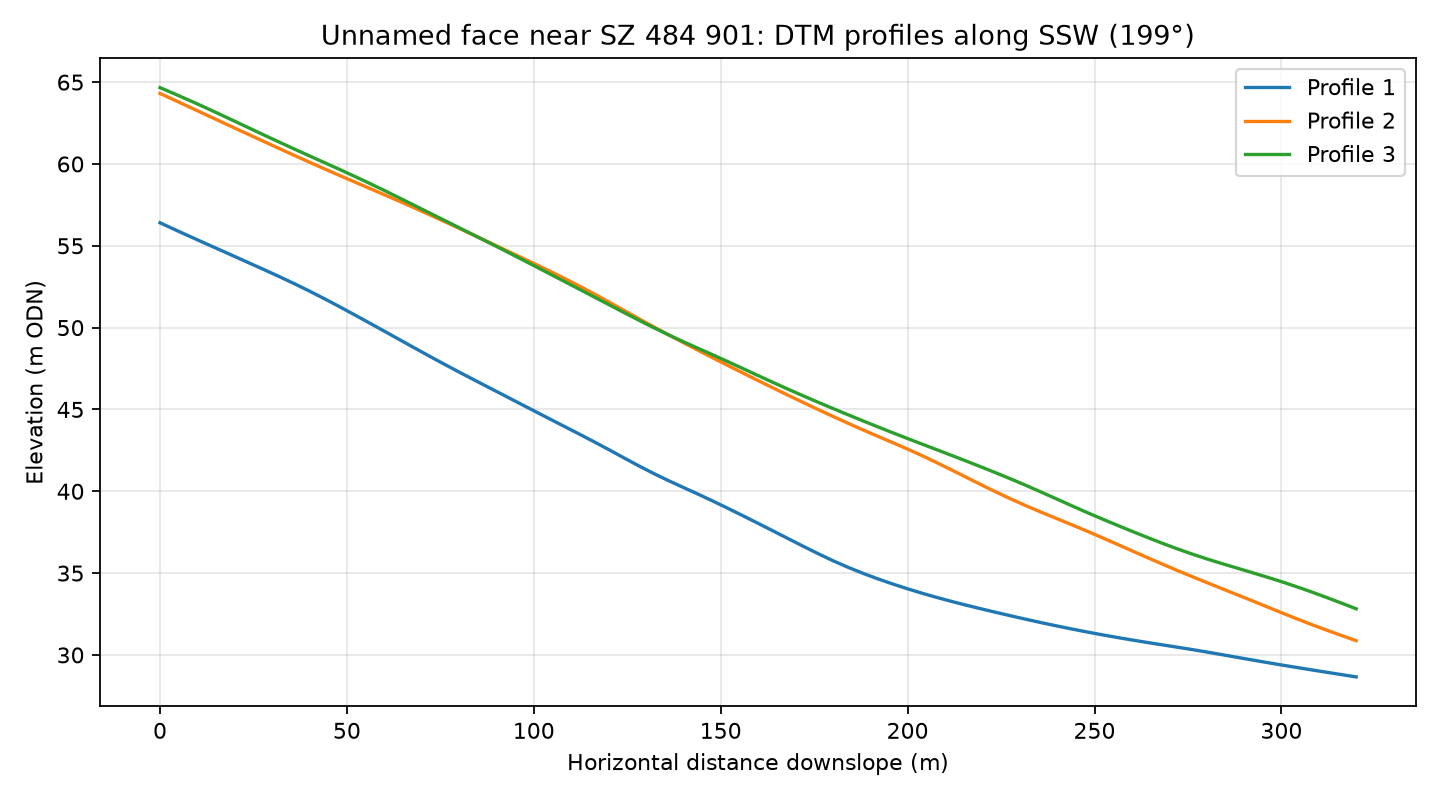

Values plotted in this chart, from the file beside it:
profile, distance_m, elevation_m
1, 0.0, 56.41
1, 4.0, 55.98
1, 8.0, 55.57
1, 12.0, 55.16
1, 16.0, 54.75
1, 20.0, 54.35
1, 24.0, 53.93
1, 28.0, 53.53
1, 32.0, 53.11
1, 36.0, 52.68
1, 40.0, 52.23
1, 44.0, 51.76
1, 48.0, 51.28
1, 52.0, 50.79
1, 56.0, 50.29
1, 60.0, 49.78
1, 64.0, 49.28
1, 68.0, 48.77
1, 72.0, 48.27
1, 76.0, 47.77
1, 80.0, 47.29
1, 84.0, 46.81
1, 88.0, 46.34
1, 92.0, 45.87
1, 96.0, 45.39
1, 100.0, 44.92
1, 104.0, 44.45
1, 108.0, 43.98
1, 112.0, 43.51
1, 116.0, 43.04
1, 120.0, 42.55
1, 124.0, 42.06
1, 128.0, 41.56
1, 132.0, 41.09
1, 136.0, 40.65
1, 140.0, 40.23
1, 144.0, 39.82
1, 148.0, 39.39
1, 152.0, 38.95
1, 156.0, 38.5
1, 160.0, 38.04
1, 164.0, 37.58
1, 168.0, 37.11
1, 172.0, 36.65
1, 176.0, 36.19
1, 180.0, 35.76
1, 184.0, 35.36
1, 188.0, 34.99
1, 192.0, 34.65
1, 196.0, 34.34
1, 200.0, 34.04
1, 204.0, 33.76
1, 208.0, 33.5
1, 212.0, 33.25
1, 216.0, 33.02
1, 220.0, 32.8
1, 224.0, 32.58
1, 228.0, 32.37
1, 232.0, 32.16
1, 236.0, 31.96
... 183 more rows
